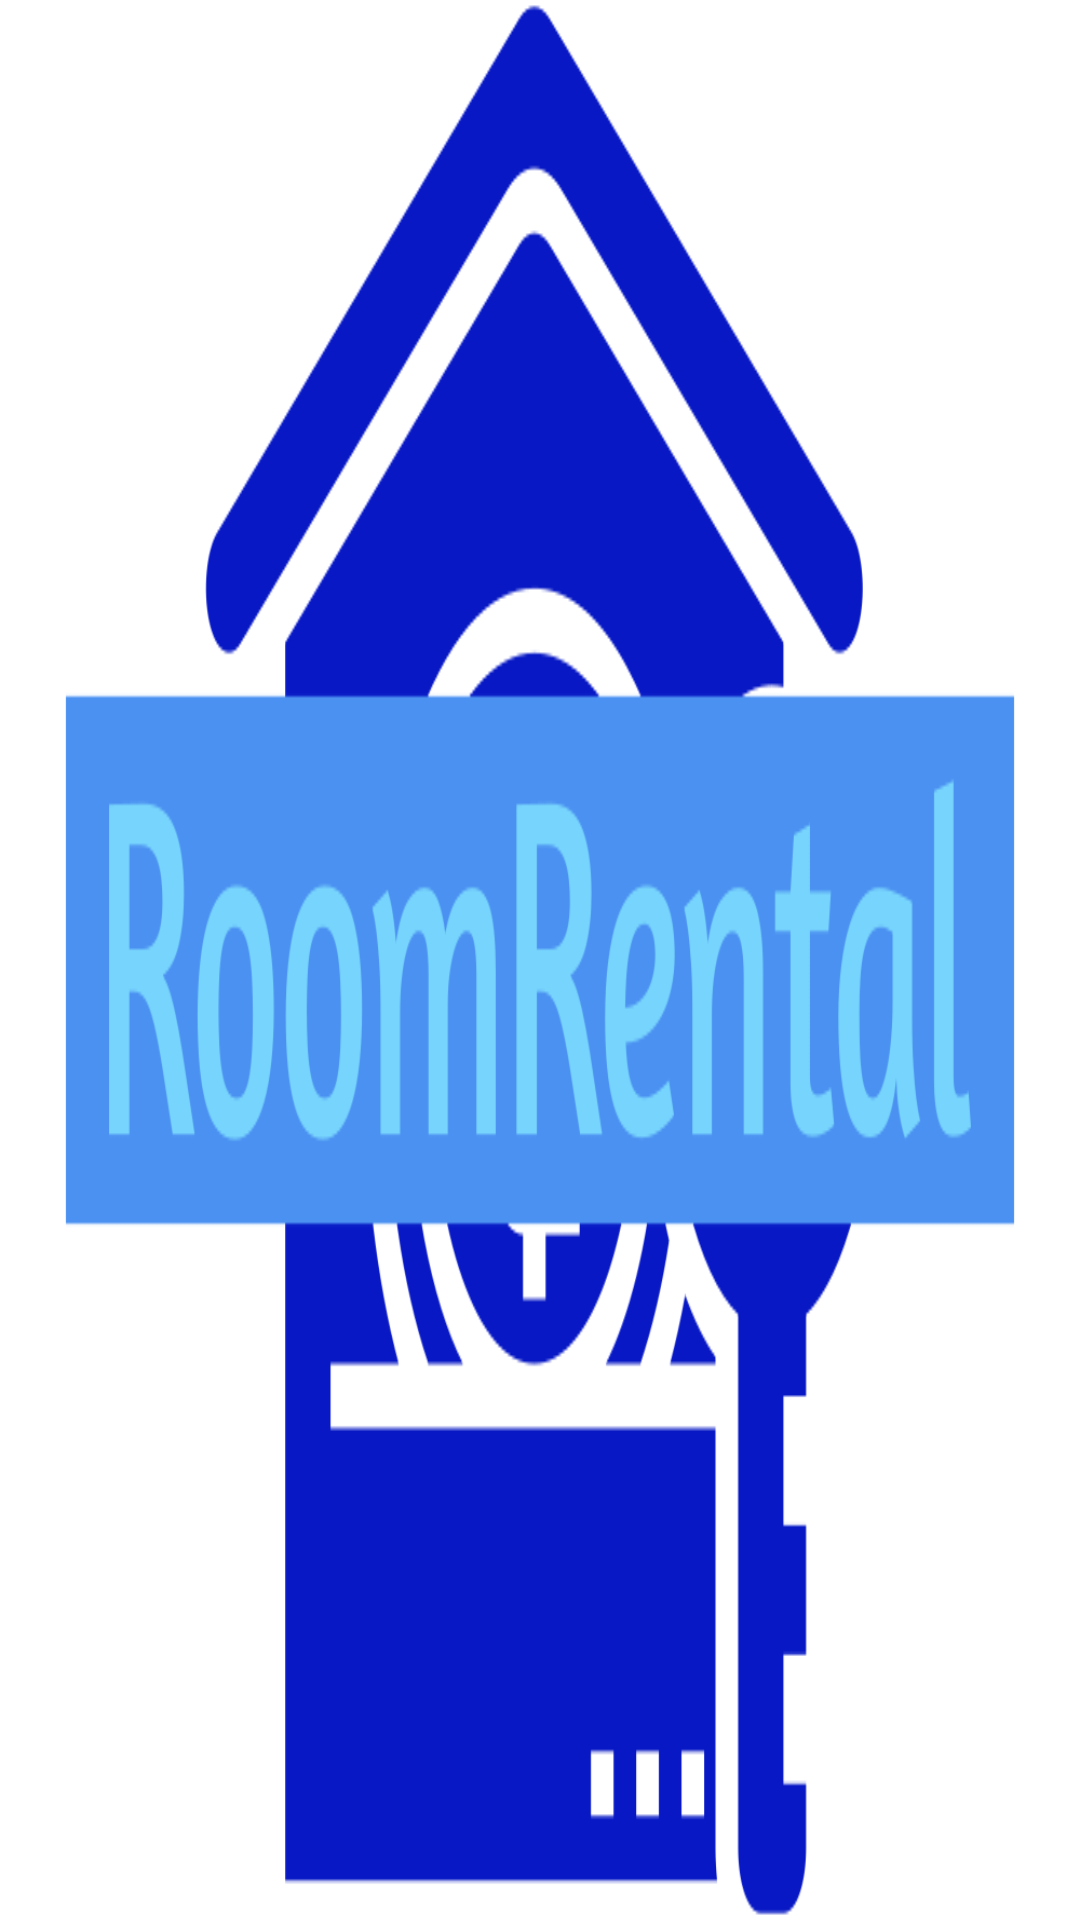

Here is an Android app screen rendered from its layout file. Give the layout XML and the strings, colors and styles it references.
<!-- AndroidManifest.xml: application theme Theme.RoomRental -->
<!-- res/layout/activity_splash_screen.xml -->
<?xml version="1.0" encoding="utf-8"?>
<androidx.constraintlayout.widget.ConstraintLayout xmlns:android="http://schemas.android.com/apk/res/android"
    xmlns:app="http://schemas.android.com/apk/res-auto"
    xmlns:tools="http://schemas.android.com/tools"
    android:layout_width="match_parent"
    android:layout_height="match_parent"
    tools:context=".SplashScreenActivity"
    android:background="@drawable/roombg">

</androidx.constraintlayout.widget.ConstraintLayout>
<!-- resources referenced by this layout -->
<resources>
  <!-- drawable roombg: png bitmap (drawable, 14824 bytes) -->
  <style name="Theme.RoomRental" parent="Theme.MaterialComponents.DayNight.NoActionBar">
          
          <item name="colorPrimary">@color/primaryColor</item>
          <item name="colorPrimaryVariant">@color/secondColor</item>
          <item name="colorOnPrimary">@color/white</item>
          
          <item name="colorSecondary">@color/green</item>
          <item name="colorSecondaryVariant">@color/red</item>
          <item name="colorOnSecondary">@color/black</item>
          
          <item name="android:statusBarColor" tools:targetApi="l">?attr/colorPrimaryVariant</item>
          
      </style>
  <color name="primaryColor">#500CD9</color>
  <color name="secondColor">#607D8B</color>
  <color name="white">#FFFFFFFF</color>
  <color name="green">#3CEB6B</color>
  <color name="red">#F64E4E</color>
  <color name="black">#FF000000</color>
</resources>
